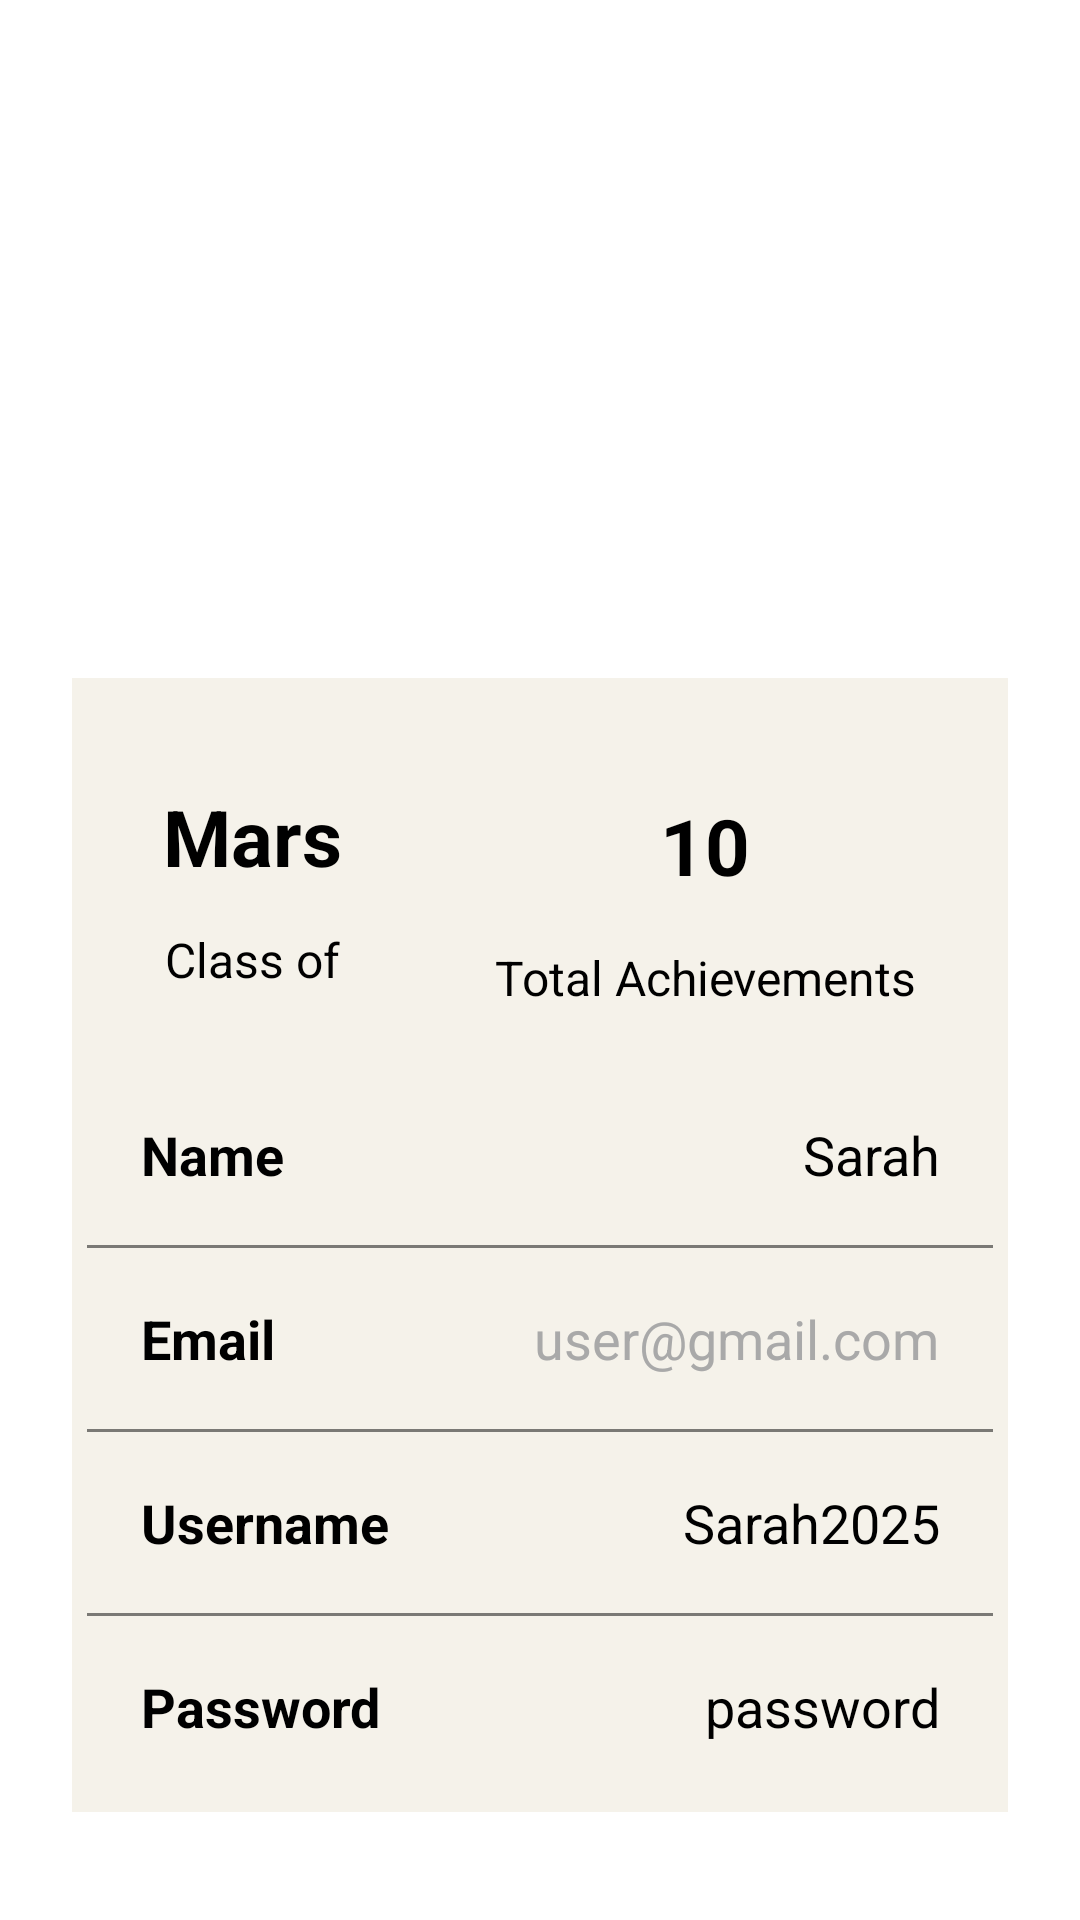

Here is an Android app screen rendered from its layout file. Give the layout XML and the strings, colors and styles it references.
<!-- AndroidManifest.xml: application theme Theme.SLEARN -->
<!-- res/layout/fragment_profile.xml -->
<?xml version="1.0" encoding="utf-8"?>
<androidx.constraintlayout.widget.ConstraintLayout
    xmlns:android="http://schemas.android.com/apk/res/android"
    xmlns:app="http://schemas.android.com/apk/res-auto"
    xmlns:tools="http://schemas.android.com/tools"
    android:layout_width="match_parent"
    android:layout_height="match_parent"
    android:background="@drawable/img_1"
    tools:context=".ProfileFragment">

    <Button
        android:id="@+id/btnLogout"
        android:layout_width="wrap_content"
        android:layout_height="wrap_content"
        android:layout_marginTop="10dp"
        android:backgroundTint="@color/lightpurple"
        android:text="Log Out"
        android:textColor="@color/white"
        android:textSize="20dp"
        android:textStyle="bold"
        app:layout_constraintEnd_toEndOf="parent"
        app:layout_constraintHorizontal_bias="0.498"
        app:layout_constraintStart_toStartOf="parent"
        app:layout_constraintTop_toBottomOf="@+id/linearLayout" />

    <ImageView
        android:id="@+id/profileImg"
        android:layout_width="100dp"
        android:layout_height="100dp"
        android:layout_marginTop="84dp"
        android:src="@drawable/img_pp"
        app:layout_constraintEnd_toEndOf="parent"
        app:layout_constraintHorizontal_bias="0.498"
        app:layout_constraintStart_toStartOf="parent"
        app:layout_constraintTop_toTopOf="parent" />

    <TextView
        android:layout_width="wrap_content"
        android:layout_height="wrap_content"
        android:id="@+id/titleName"
        android:layout_marginTop="5dp"
        android:text="Sarah"
        android:textColor="@color/white"
        android:textSize="20sp"
        android:textStyle="bold"
        app:layout_constraintEnd_toEndOf="@id/profileImg"
        app:layout_constraintStart_toStartOf="@id/profileImg"
        app:layout_constraintTop_toBottomOf="@id/profileImg"/>


    <LinearLayout
        android:id="@+id/linearLayout"
        android:layout_width="match_parent"
        android:layout_height="wrap_content"
        android:layout_marginStart="24dp"
        android:layout_marginTop="10dp"
        android:layout_marginEnd="24dp"
        android:background="@color/cream"
        android:orientation="vertical"
        android:padding="5dp"
        app:cardCornerRadius="30dp"
        app:layout_constraintEnd_toEndOf="parent"
        app:layout_constraintHorizontal_bias="0.0"
        app:layout_constraintStart_toStartOf="parent"
        app:layout_constraintTop_toBottomOf="@+id/titleName">

        <LinearLayout
            android:layout_width="match_parent"
            android:layout_height="wrap_content"
            android:orientation="horizontal">

            <LinearLayout
                android:layout_width="wrap_content"
                android:layout_height="wrap_content"
                android:layout_margin="10dp"
                android:layout_weight="1"
                android:elevation="5dp"
                android:orientation="vertical"
                android:padding="8dp">

                <TextView
                    android:id="@+id/className"
                    android:layout_width="match_parent"
                    android:layout_height="60dp"
                    android:gravity="center"
                    android:text="Mars"
                    android:textAlignment="center"
                    android:textColor="@color/black"
                    android:textSize="26sp"
                    android:textStyle="bold" />

                <TextView
                    android:id="@+id/classLabel"
                    android:layout_width="match_parent"
                    android:layout_height="wrap_content"
                    android:text="Class of"
                    android:textAlignment="center"
                    android:textColor="@color/black"
                    android:textSize="16sp" />

            </LinearLayout>

            <LinearLayout
                android:layout_width="wrap_content"
                android:layout_height="wrap_content"
                android:layout_margin="10dp"
                android:layout_weight="1"
                android:elevation="5dp"
                android:orientation="vertical"
                android:padding="8dp">

                <TextView
                    android:id="@+id/achievementNum"
                    android:layout_width="match_parent"
                    android:layout_height="66dp"
                    android:gravity="center"
                    android:text="10"
                    android:textAlignment="center"
                    android:textColor="@color/black"
                    android:textSize="26sp"
                    android:textStyle="bold" />

                <TextView
                    android:id="@+id/achievementLabel"
                    android:layout_width="match_parent"
                    android:layout_height="wrap_content"
                    android:text="Total Achievements"
                    android:textAlignment="center"
                    android:textColor="@color/black"
                    android:textSize="16sp" />

            </LinearLayout>

        </LinearLayout>

        <LinearLayout
            android:layout_width="match_parent"
            android:layout_height="match_parent"
            android:layout_marginLeft="10dp"
            android:layout_marginTop="10dp"
            android:layout_marginRight="10dp"
            android:layout_marginBottom="10dp"
            android:orientation="horizontal"
            android:padding="8dp">

            <TextView
                android:id="@+id/name"
                android:layout_width="wrap_content"
                android:layout_height="wrap_content"
                android:layout_weight="1"
                android:text="Name"
                android:textColor="@color/black"
                android:textSize="18sp"
                android:textStyle="bold" />

            <TextView
                android:id="@+id/profileName"
                android:layout_width="wrap_content"
                android:layout_height="wrap_content"
                android:layout_weight="1"
                android:text="Sarah"
                android:hint="User's Name"
                android:textColorHint="@color/darker_gray"
                android:textAlignment="viewEnd"
                android:textColor="@color/black"
                android:textSize="18sp" />

        </LinearLayout>

        <androidx.appcompat.widget.AppCompatImageView
            android:layout_width="match_parent"
            android:layout_height="1dp"
            android:alpha="0.5"
            android:background="@color/black" />

        <LinearLayout
            android:layout_width="match_parent"
            android:layout_height="match_parent"
            android:layout_margin="10dp"
            android:orientation="horizontal"
            android:padding="8dp">

            <TextView
                android:id="@+id/email"
                android:layout_width="wrap_content"
                android:layout_height="wrap_content"
                android:layout_weight="1"
                android:text="Email"
                android:textColor="@color/black"
                android:textSize="18sp"
                android:textStyle="bold" />

            <TextView
                android:id="@+id/profileEmail"
                android:layout_width="wrap_content"
                android:layout_height="wrap_content"
                android:layout_weight="1"
                android:hint="user@gmail.com"
                android:textColorHint="@color/darker_gray"
                android:textAlignment="viewEnd"
                android:textColor="@color/black"
                android:textSize="18sp" />

        </LinearLayout>

        <androidx.appcompat.widget.AppCompatImageView
            android:layout_width="match_parent"
            android:layout_height="1dp"
            android:alpha="0.5"
            android:background="@color/black" />

        <LinearLayout
            android:layout_width="match_parent"
            android:layout_height="match_parent"
            android:layout_margin="10dp"
            android:orientation="horizontal"
            android:padding="8dp">

            <TextView
                android:id="@+id/username"
                android:layout_width="wrap_content"
                android:layout_height="wrap_content"
                android:layout_weight="1"
                android:text="Username"
                android:textColor="@color/black"
                android:textSize="18sp"
                android:textStyle="bold" />

            <TextView
                android:id="@+id/profileUsername"
                android:layout_width="wrap_content"
                android:layout_height="wrap_content"
                android:layout_weight="1"
                android:text="Sarah2025"
                android:hint="user's username"
                android:textColorHint="@color/darker_gray"
                android:textAlignment="viewEnd"
                android:textColor="@color/black"
                android:textSize="18sp" />

        </LinearLayout>

        <androidx.appcompat.widget.AppCompatImageView
            android:layout_width="match_parent"
            android:layout_height="1dp"
            android:alpha="0.5"
            android:background="@color/black" />

        <LinearLayout
            android:layout_width="match_parent"
            android:layout_height="match_parent"
            android:layout_margin="10dp"
            android:orientation="horizontal"
            android:padding="8dp">

            <TextView
                android:id="@+id/password"
                android:layout_width="wrap_content"
                android:layout_height="wrap_content"
                android:layout_weight="1"
                android:text="Password"
                android:textColor="@color/black"
                android:textSize="18sp"
                android:textStyle="bold" />

            <TextView
                android:id="@+id/profilePassword"
                android:layout_width="wrap_content"
                android:layout_height="wrap_content"
                android:layout_weight="1"
                android:text="password"
                android:hint="User's password"
                android:textColorHint="@color/darker_gray"
                android:textAlignment="viewEnd"
                android:textColor="@color/black"
                android:textSize="18sp" />

        </LinearLayout>

    </LinearLayout>

















</androidx.constraintlayout.widget.ConstraintLayout>
<!-- resources referenced by this layout -->
<resources>
  <color name="black">#FF000000</color>
  <color name="cream">#F5F2EA</color>
  <color name="darker_gray">#A9A9A9</color>
  <color name="darkpurple">#53467A</color>
  <color name="lightpurple">#897FAA</color>
  <color name="white">#FFFFFFFF</color>
  <style name="Theme.SLEARN" parent="Base.Theme.SLEARN">
      
      <item name="android:navigationBarColor">@android:color/transparent</item>
      <item name="android:statusBarColor">@android:color/transparent</item>
      <item name="android:windowLightStatusBar">?attr/isLightTheme</item>
    </style>
  <style name="Base.Theme.SLEARN" parent="Theme.Material3.DayNight.NoActionBar">
          
          
      </style>
</resources>
